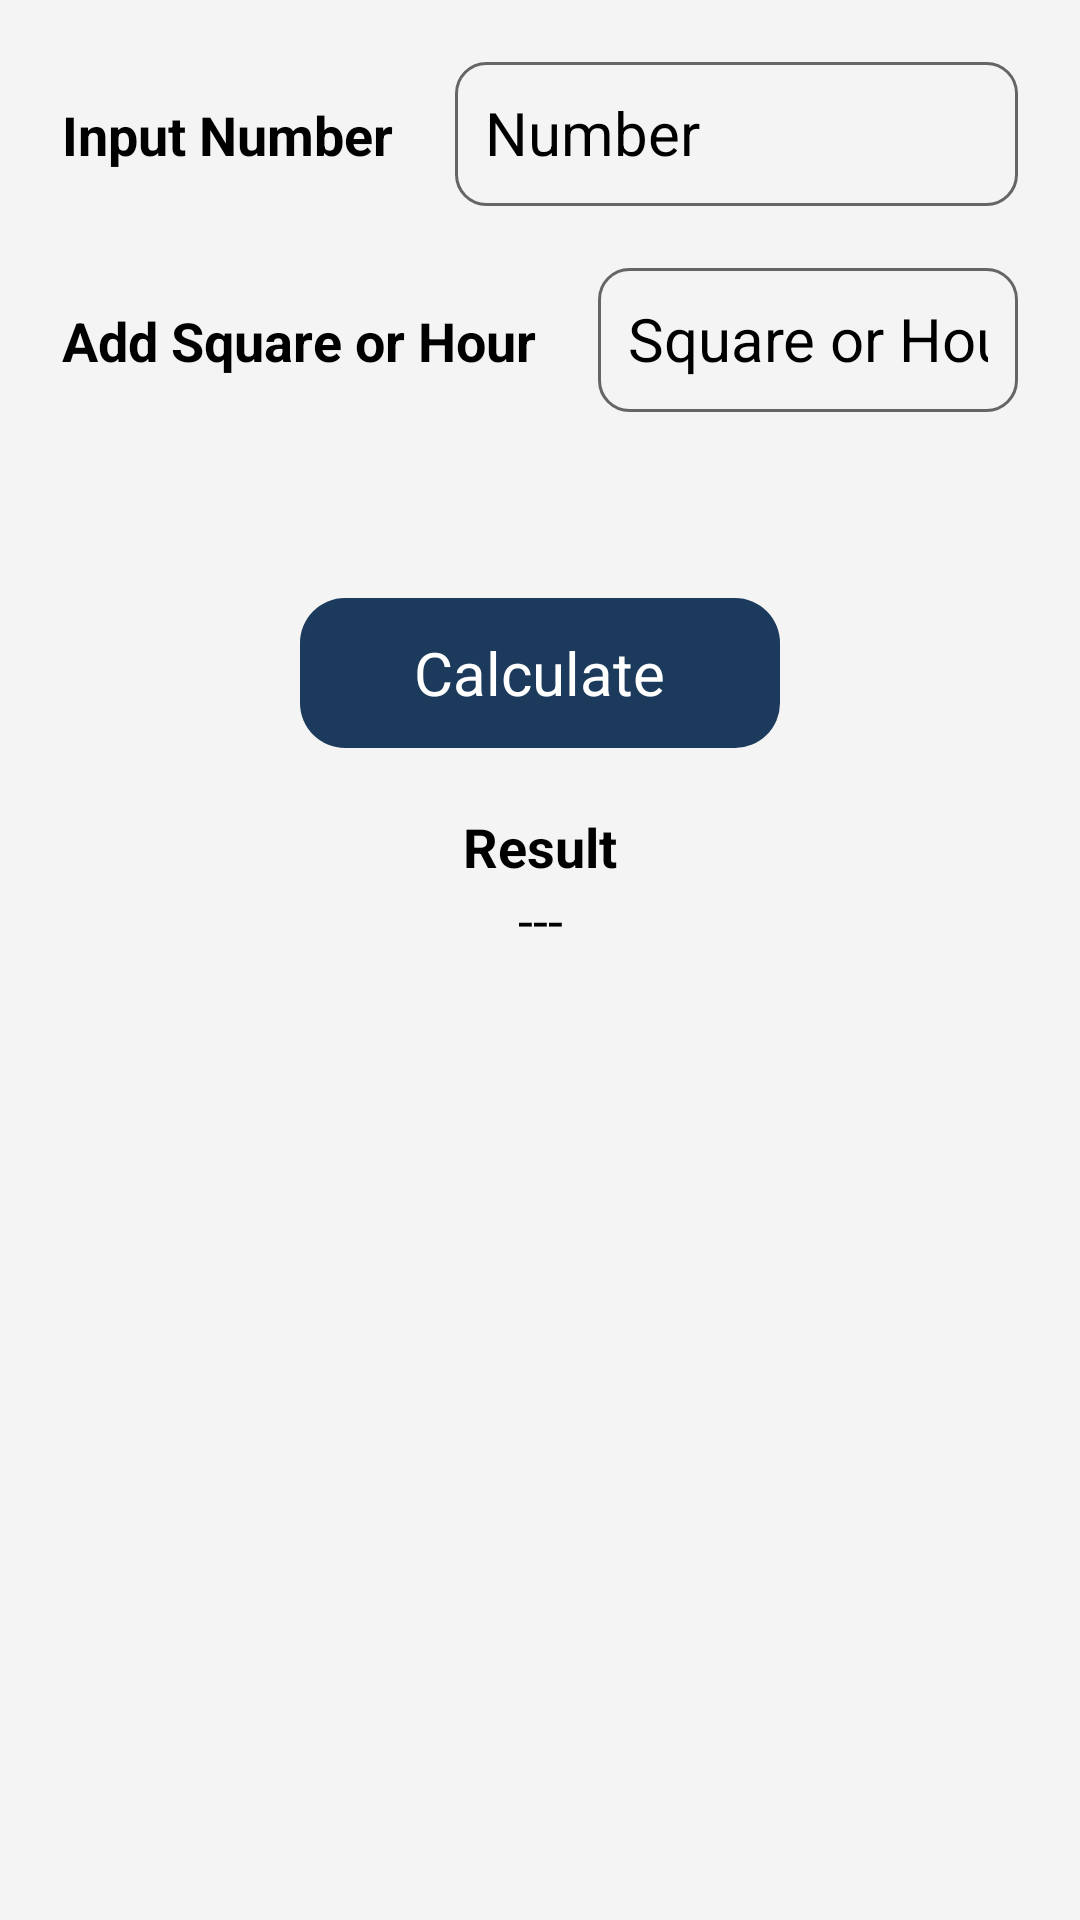

Write the Android layout XML for this screen, with the resource values it uses.
<!-- AndroidManifest.xml: application theme Theme.MasterCalculator -->
<!-- res/layout/activity_square_root.xml -->
<?xml version="1.0" encoding="utf-8"?>
<LinearLayout xmlns:android="http://schemas.android.com/apk/res/android"
    xmlns:app="http://schemas.android.com/apk/res-auto"
    xmlns:tools="http://schemas.android.com/tools"
    android:layout_width="match_parent"
    android:layout_height="match_parent"
    android:background="@color/lightGray"
    android:orientation="vertical"
    tools:context=".CalculationUtilitiesActivity">

    <LinearLayout
        android:layout_width="match_parent"
        android:layout_height="?actionBarSize"
        android:gravity="center_vertical"
        android:orientation="horizontal">

        <LinearLayout
            android:id="@+id/back"
            android:layout_width="40dp"
            android:layout_height="40dp"
            android:layout_marginStart="10dp"
            android:background="@drawable/back_button_shape"
            android:gravity="center">

            <ImageView
                android:layout_width="wrap_content"
                android:layout_height="wrap_content"
                android:src="@drawable/baseline_arrow_back_24" />
        </LinearLayout>

        <TextView
            android:layout_width="match_parent"
            android:layout_height="wrap_content"
            android:text="Square Or Hour"
            android:textAlignment="center"
            android:textColor="@color/black"
            android:textSize="20dp"
            android:textStyle="bold" />

        <TextView
            android:layout_width="wrap_content"
            android:layout_height="wrap_content"
            android:textSize="20dp" />


    </LinearLayout>


    <LinearLayout
        android:layout_width="match_parent"
        android:layout_height="wrap_content"
        android:layout_marginHorizontal="10pt"
        android:layout_marginTop="10pt">

        <TextView
            android:layout_width="wrap_content"
            android:layout_height="wrap_content"
            android:layout_marginEnd="10pt"
            android:layout_marginBottom="10dp"
            android:text="Input Number"
            android:textColor="@color/black"
            android:textSize="18sp"
            android:textStyle="bold"
            app:layout_constraintStart_toEndOf="@+id/editTextReturn" />


        <EditText
            android:id="@+id/editTextInputNumber"
            android:layout_width="match_parent"
            android:layout_height="48dp"
            android:background="@drawable/custom_edittext_shape"
            android:hint="Number"
            android:inputType="number"
            android:padding="10dp"
            android:textSize="20sp" />

    </LinearLayout>

    <LinearLayout
        android:layout_width="match_parent"
        android:layout_height="wrap_content"
        android:layout_marginHorizontal="10pt"
        android:layout_marginTop="10pt">

        <TextView
            android:layout_width="wrap_content"
            android:layout_height="wrap_content"
            android:layout_marginEnd="10pt"
            android:layout_marginBottom="10dp"
            android:text="Add Square or Hour"
            android:textColor="@color/black"
            android:textSize="18sp"
            android:textStyle="bold" />

        <EditText
            android:id="@+id/editTextSquare"
            android:layout_width="match_parent"
            android:layout_height="48dp"
            android:background="@drawable/custom_edittext_shape"
            android:hint="Square or Hour"
            android:inputType="number"
            android:padding="10dp"
            android:textSize="20sp" />

    </LinearLayout>


    <LinearLayout
        android:layout_width="match_parent"
        android:gravity="center_horizontal"
        android:layout_marginTop="20pt"
        android:layout_height="wrap_content">
        <LinearLayout
            android:onClick="calculate"
            android:layout_width="160dp"
            android:layout_height="50dp"
            android:layout_margin="10pt"
            android:background="@drawable/custom_calculate_shape"
            android:gravity="center">

            <TextView
                android:layout_width="wrap_content"
                android:layout_height="wrap_content"
                android:text="Calculate"
                android:textColor="@color/white"
                android:textSize="20sp"/>

        </LinearLayout>

    </LinearLayout>


    <LinearLayout
        android:layout_width="wrap_content"
        android:layout_height="wrap_content"
        android:layout_weight="1"
        android:layout_gravity="center_horizontal"
        android:orientation="vertical">

        <TextView
            android:layout_width="match_parent"
            android:layout_height="wrap_content"
            android:text="Result"
            android:textAlignment="center"
            android:textStyle="bold"
            android:textColor="@color/black"
            android:textSize="18sp"
            />

        <TextView
            android:id="@+id/textViewResult"
            android:layout_width="match_parent"
            android:layout_height="wrap_content"
            android:text="---"
            android:textAlignment="center"
            android:textColor="@color/black"
            android:textSize="18sp"
            />


    </LinearLayout>



</LinearLayout>
<!-- resources referenced by this layout -->
<resources>
  <color name="black">#FF000000</color>
  <color name="lightGray">#F4F4F5</color>
  <color name="white">#FFFFFFFF</color>
  <!-- drawable back_button_shape (drawable) -->
  <selector xmlns:android="http://schemas.android.com/apk/res/android"
      android:layout_height="wrap_content"
      android:layout_width="wrap_content">
      <item>
          <shape android:shape="rectangle">
              <solid android:color="@color/lightGray"/>
              <corners android:radius="10dp" />
              <stroke
                  android:width="1dp"
                  android:color="@color/Gray"
                  />
          </shape>
      </item>
  </selector>
  <!-- drawable custom_calculate_shape (drawable) -->
  <selector xmlns:android="http://schemas.android.com/apk/res/android"
      android:layout_height="wrap_content"
      android:layout_width="wrap_content">
      <item>
          <shape android:shape="rectangle">
              <solid android:color="@color/darkBlue"/>
              <corners android:radius="15dp" />
  
          </shape>
      </item>
  </selector>
  <!-- drawable custom_edittext_shape (drawable) -->
  <selector xmlns:android="http://schemas.android.com/apk/res/android"
      android:layout_height="wrap_content"
      android:layout_width="wrap_content">
      <item>
          <shape android:shape="rectangle">
              <solid android:color="@color/lightGray"/>
              <corners android:radius="10dp" />
              <stroke
                  android:width="1dp"
                  android:color="@color/darkGray"
                  />
          </shape>
      </item>
  </selector>
  <style name="Theme.MasterCalculator" parent="Base.Theme.MasterCalculator">
          
          <item name="android:navigationBarColor">@android:color/transparent</item>
          <item name="android:statusBarColor">@android:color/transparent</item>
          <item name="android:windowLightStatusBar">?attr/isLightTheme</item>
      </style>
  <color name="Gray">#D9D9D9</color>
  <color name="darkBlue">#1C3B5C</color>
  <color name="darkGray">#656565</color>
</resources>
